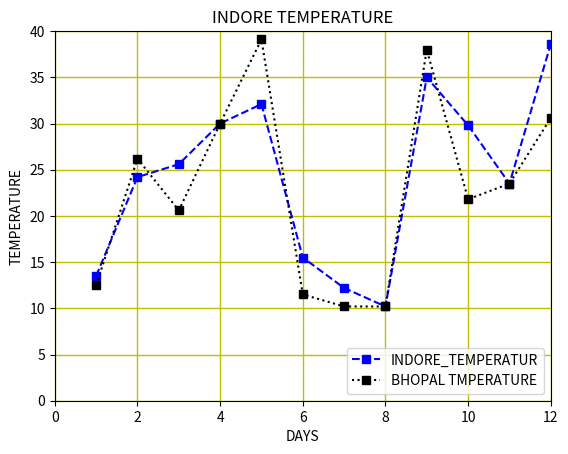

Write Python code to recreate this figure.
import matplotlib.pyplot as plt
from matplotlib import style

#how to draw a line graph representation
# i am giving input by a list
days=[1,2,3,4,5,6,7,8,9,10,11,12]
I_temperature=[13.5,24.2,25.6,30.0,32.1,15.5,12.2,10.2,35.0,29.8,23.5,38.6]
B_temperature=[12.5,26.2,20.6,30.0,39.1,11.5,10.2,10.2,38.0,21.8,23.5,30.6]
plt.plot(days,I_temperature,color="b",marker="s",linestyle="--",label="INDORE_TEMPERATUR")
plt.plot(days,B_temperature,color="k",marker="s",linestyle=":",label="BHOPAL TMPERATURE")
plt.legend(loc=4)
plt.title("INDORE TEMPERATURE")
plt.xlabel("DAYS")
plt.ylabel("TEMPERATURE")
#to make a background grid
plt.grid(color="y",linestyle="-",linewidth="1")
#to make axis start with (0,0)and setting its amx point also
plt.axis([0,12,0,40])
#now to get the output graph use .show() function
plt.show()
help(plt.plot)
